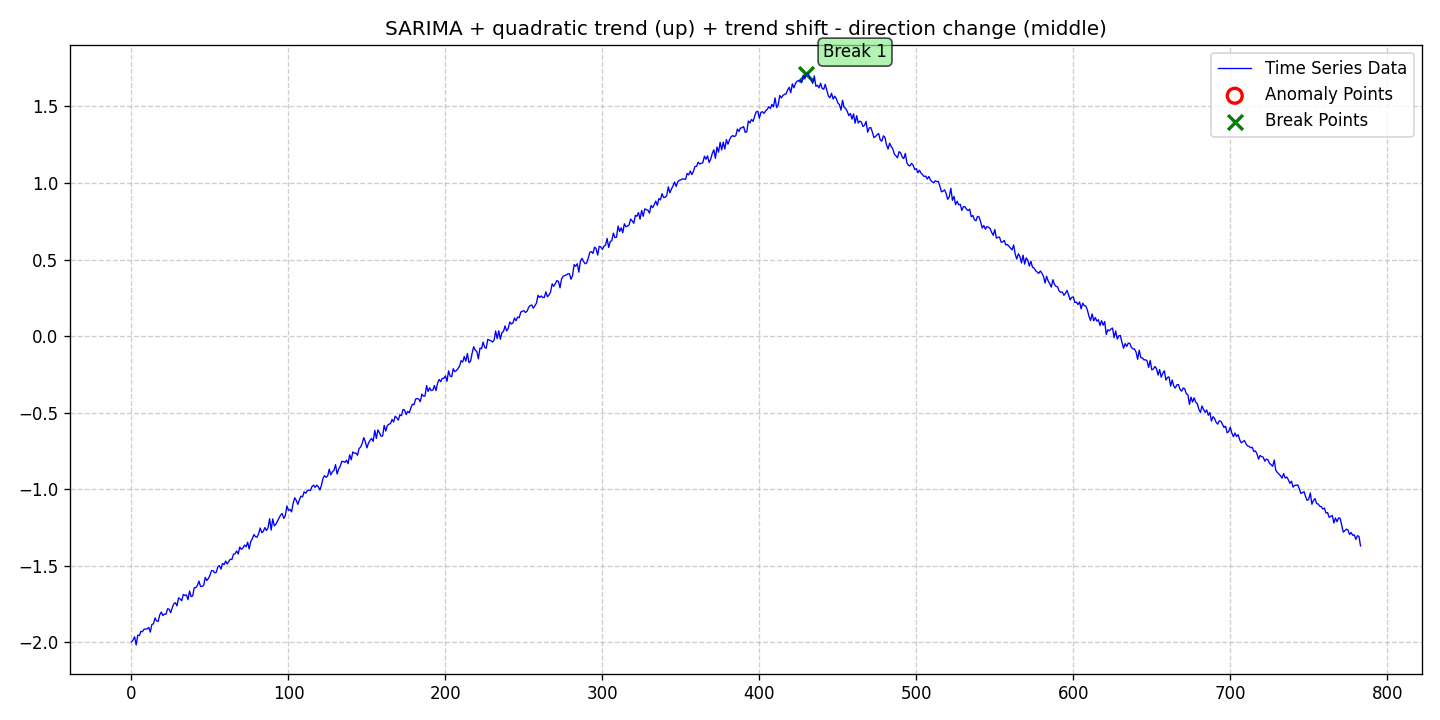

Data behind this chart, as committed beside it:
date, data, stationary, det_lin_up, det_lin_down, det_quad, det_cubic, det_exp, det_damped, stoc_trend, volatility, single_seas, multiple_seas, point_anom_single, point_anom_multi, collect_anom, context_anom, mean_shift, var_shift, trend_shift, point_anom_count, point_anom_location, point_anom_point, collect_anom_count
2020-01-01, -1.998, 0, 0, 0, 1, 0, 0, 0, 0, 0, 1, 0, 0, 0, 0, 0, 0, 0, 1, 0, none, , 0
2020-01-02, -1.985, 0, 0, 0, 1, 0, 0, 0, 0, 0, 1, 0, 0, 0, 0, 0, 0, 0, 1, 0, none, , 0
2020-01-03, -1.964, 0, 0, 0, 1, 0, 0, 0, 0, 0, 1, 0, 0, 0, 0, 0, 0, 0, 1, 0, none, , 0
2020-01-04, -2.017, 0, 0, 0, 1, 0, 0, 0, 0, 0, 1, 0, 0, 0, 0, 0, 0, 0, 1, 0, none, , 0
2020-01-05, -1.954, 0, 0, 0, 1, 0, 0, 0, 0, 0, 1, 0, 0, 0, 0, 0, 0, 0, 1, 0, none, , 0
2020-01-06, -1.956, 0, 0, 0, 1, 0, 0, 0, 0, 0, 1, 0, 0, 0, 0, 0, 0, 0, 1, 0, none, , 0
2020-01-07, -1.929, 0, 0, 0, 1, 0, 0, 0, 0, 0, 1, 0, 0, 0, 0, 0, 0, 0, 1, 0, none, , 0
2020-01-08, -1.931, 0, 0, 0, 1, 0, 0, 0, 0, 0, 1, 0, 0, 0, 0, 0, 0, 0, 1, 0, none, , 0
2020-01-09, -1.914, 0, 0, 0, 1, 0, 0, 0, 0, 0, 1, 0, 0, 0, 0, 0, 0, 0, 1, 0, none, , 0
2020-01-10, -1.914, 0, 0, 0, 1, 0, 0, 0, 0, 0, 1, 0, 0, 0, 0, 0, 0, 0, 1, 0, none, , 0
2020-01-11, -1.912, 0, 0, 0, 1, 0, 0, 0, 0, 0, 1, 0, 0, 0, 0, 0, 0, 0, 1, 0, none, , 0
2020-01-12, -1.903, 0, 0, 0, 1, 0, 0, 0, 0, 0, 1, 0, 0, 0, 0, 0, 0, 0, 1, 0, none, , 0
2020-01-13, -1.933, 0, 0, 0, 1, 0, 0, 0, 0, 0, 1, 0, 0, 0, 0, 0, 0, 0, 1, 0, none, , 0
2020-01-14, -1.883, 0, 0, 0, 1, 0, 0, 0, 0, 0, 1, 0, 0, 0, 0, 0, 0, 0, 1, 0, none, , 0
2020-01-15, -1.88, 0, 0, 0, 1, 0, 0, 0, 0, 0, 1, 0, 0, 0, 0, 0, 0, 0, 1, 0, none, , 0
2020-01-16, -1.841, 0, 0, 0, 1, 0, 0, 0, 0, 0, 1, 0, 0, 0, 0, 0, 0, 0, 1, 0, none, , 0
2020-01-17, -1.861, 0, 0, 0, 1, 0, 0, 0, 0, 0, 1, 0, 0, 0, 0, 0, 0, 0, 1, 0, none, , 0
2020-01-18, -1.864, 0, 0, 0, 1, 0, 0, 0, 0, 0, 1, 0, 0, 0, 0, 0, 0, 0, 1, 0, none, , 0
2020-01-19, -1.821, 0, 0, 0, 1, 0, 0, 0, 0, 0, 1, 0, 0, 0, 0, 0, 0, 0, 1, 0, none, , 0
2020-01-20, -1.802, 0, 0, 0, 1, 0, 0, 0, 0, 0, 1, 0, 0, 0, 0, 0, 0, 0, 1, 0, none, , 0
2020-01-21, -1.825, 0, 0, 0, 1, 0, 0, 0, 0, 0, 1, 0, 0, 0, 0, 0, 0, 0, 1, 0, none, , 0
2020-01-22, -1.816, 0, 0, 0, 1, 0, 0, 0, 0, 0, 1, 0, 0, 0, 0, 0, 0, 0, 1, 0, none, , 0
2020-01-23, -1.817, 0, 0, 0, 1, 0, 0, 0, 0, 0, 1, 0, 0, 0, 0, 0, 0, 0, 1, 0, none, , 0
2020-01-24, -1.781, 0, 0, 0, 1, 0, 0, 0, 0, 0, 1, 0, 0, 0, 0, 0, 0, 0, 1, 0, none, , 0
2020-01-25, -1.784, 0, 0, 0, 1, 0, 0, 0, 0, 0, 1, 0, 0, 0, 0, 0, 0, 0, 1, 0, none, , 0
2020-01-26, -1.807, 0, 0, 0, 1, 0, 0, 0, 0, 0, 1, 0, 0, 0, 0, 0, 0, 0, 1, 0, none, , 0
2020-01-27, -1.774, 0, 0, 0, 1, 0, 0, 0, 0, 0, 1, 0, 0, 0, 0, 0, 0, 0, 1, 0, none, , 0
2020-01-28, -1.748, 0, 0, 0, 1, 0, 0, 0, 0, 0, 1, 0, 0, 0, 0, 0, 0, 0, 1, 0, none, , 0
2020-01-29, -1.742, 0, 0, 0, 1, 0, 0, 0, 0, 0, 1, 0, 0, 0, 0, 0, 0, 0, 1, 0, none, , 0
2020-01-30, -1.762, 0, 0, 0, 1, 0, 0, 0, 0, 0, 1, 0, 0, 0, 0, 0, 0, 0, 1, 0, none, , 0
2020-01-31, -1.709, 0, 0, 0, 1, 0, 0, 0, 0, 0, 1, 0, 0, 0, 0, 0, 0, 0, 1, 0, none, , 0
2020-02-01, -1.717, 0, 0, 0, 1, 0, 0, 0, 0, 0, 1, 0, 0, 0, 0, 0, 0, 0, 1, 0, none, , 0
2020-02-02, -1.729, 0, 0, 0, 1, 0, 0, 0, 0, 0, 1, 0, 0, 0, 0, 0, 0, 0, 1, 0, none, , 0
2020-02-03, -1.687, 0, 0, 0, 1, 0, 0, 0, 0, 0, 1, 0, 0, 0, 0, 0, 0, 0, 1, 0, none, , 0
2020-02-04, -1.695, 0, 0, 0, 1, 0, 0, 0, 0, 0, 1, 0, 0, 0, 0, 0, 0, 0, 1, 0, none, , 0
2020-02-05, -1.691, 0, 0, 0, 1, 0, 0, 0, 0, 0, 1, 0, 0, 0, 0, 0, 0, 0, 1, 0, none, , 0
2020-02-06, -1.721, 0, 0, 0, 1, 0, 0, 0, 0, 0, 1, 0, 0, 0, 0, 0, 0, 0, 1, 0, none, , 0
2020-02-07, -1.665, 0, 0, 0, 1, 0, 0, 0, 0, 0, 1, 0, 0, 0, 0, 0, 0, 0, 1, 0, none, , 0
2020-02-08, -1.702, 0, 0, 0, 1, 0, 0, 0, 0, 0, 1, 0, 0, 0, 0, 0, 0, 0, 1, 0, none, , 0
2020-02-09, -1.697, 0, 0, 0, 1, 0, 0, 0, 0, 0, 1, 0, 0, 0, 0, 0, 0, 0, 1, 0, none, , 0
2020-02-10, -1.643, 0, 0, 0, 1, 0, 0, 0, 0, 0, 1, 0, 0, 0, 0, 0, 0, 0, 1, 0, none, , 0
2020-02-11, -1.643, 0, 0, 0, 1, 0, 0, 0, 0, 0, 1, 0, 0, 0, 0, 0, 0, 0, 1, 0, none, , 0
2020-02-12, -1.629, 0, 0, 0, 1, 0, 0, 0, 0, 0, 1, 0, 0, 0, 0, 0, 0, 0, 1, 0, none, , 0
2020-02-13, -1.6, 0, 0, 0, 1, 0, 0, 0, 0, 0, 1, 0, 0, 0, 0, 0, 0, 0, 1, 0, none, , 0
2020-02-14, -1.636, 0, 0, 0, 1, 0, 0, 0, 0, 0, 1, 0, 0, 0, 0, 0, 0, 0, 1, 0, none, , 0
2020-02-15, -1.635, 0, 0, 0, 1, 0, 0, 0, 0, 0, 1, 0, 0, 0, 0, 0, 0, 0, 1, 0, none, , 0
2020-02-16, -1.628, 0, 0, 0, 1, 0, 0, 0, 0, 0, 1, 0, 0, 0, 0, 0, 0, 0, 1, 0, none, , 0
2020-02-17, -1.576, 0, 0, 0, 1, 0, 0, 0, 0, 0, 1, 0, 0, 0, 0, 0, 0, 0, 1, 0, none, , 0
2020-02-18, -1.597, 0, 0, 0, 1, 0, 0, 0, 0, 0, 1, 0, 0, 0, 0, 0, 0, 0, 1, 0, none, , 0
2020-02-19, -1.583, 0, 0, 0, 1, 0, 0, 0, 0, 0, 1, 0, 0, 0, 0, 0, 0, 0, 1, 0, none, , 0
2020-02-20, -1.563, 0, 0, 0, 1, 0, 0, 0, 0, 0, 1, 0, 0, 0, 0, 0, 0, 0, 1, 0, none, , 0
2020-02-21, -1.533, 0, 0, 0, 1, 0, 0, 0, 0, 0, 1, 0, 0, 0, 0, 0, 0, 0, 1, 0, none, , 0
2020-02-22, -1.531, 0, 0, 0, 1, 0, 0, 0, 0, 0, 1, 0, 0, 0, 0, 0, 0, 0, 1, 0, none, , 0
2020-02-23, -1.546, 0, 0, 0, 1, 0, 0, 0, 0, 0, 1, 0, 0, 0, 0, 0, 0, 0, 1, 0, none, , 0
2020-02-24, -1.543, 0, 0, 0, 1, 0, 0, 0, 0, 0, 1, 0, 0, 0, 0, 0, 0, 0, 1, 0, none, , 0
2020-02-25, -1.508, 0, 0, 0, 1, 0, 0, 0, 0, 0, 1, 0, 0, 0, 0, 0, 0, 0, 1, 0, none, , 0
2020-02-26, -1.499, 0, 0, 0, 1, 0, 0, 0, 0, 0, 1, 0, 0, 0, 0, 0, 0, 0, 1, 0, none, , 0
2020-02-27, -1.522, 0, 0, 0, 1, 0, 0, 0, 0, 0, 1, 0, 0, 0, 0, 0, 0, 0, 1, 0, none, , 0
2020-02-28, -1.485, 0, 0, 0, 1, 0, 0, 0, 0, 0, 1, 0, 0, 0, 0, 0, 0, 0, 1, 0, none, , 0
2020-02-29, -1.493, 0, 0, 0, 1, 0, 0, 0, 0, 0, 1, 0, 0, 0, 0, 0, 0, 0, 1, 0, none, , 0
... 724 more rows
